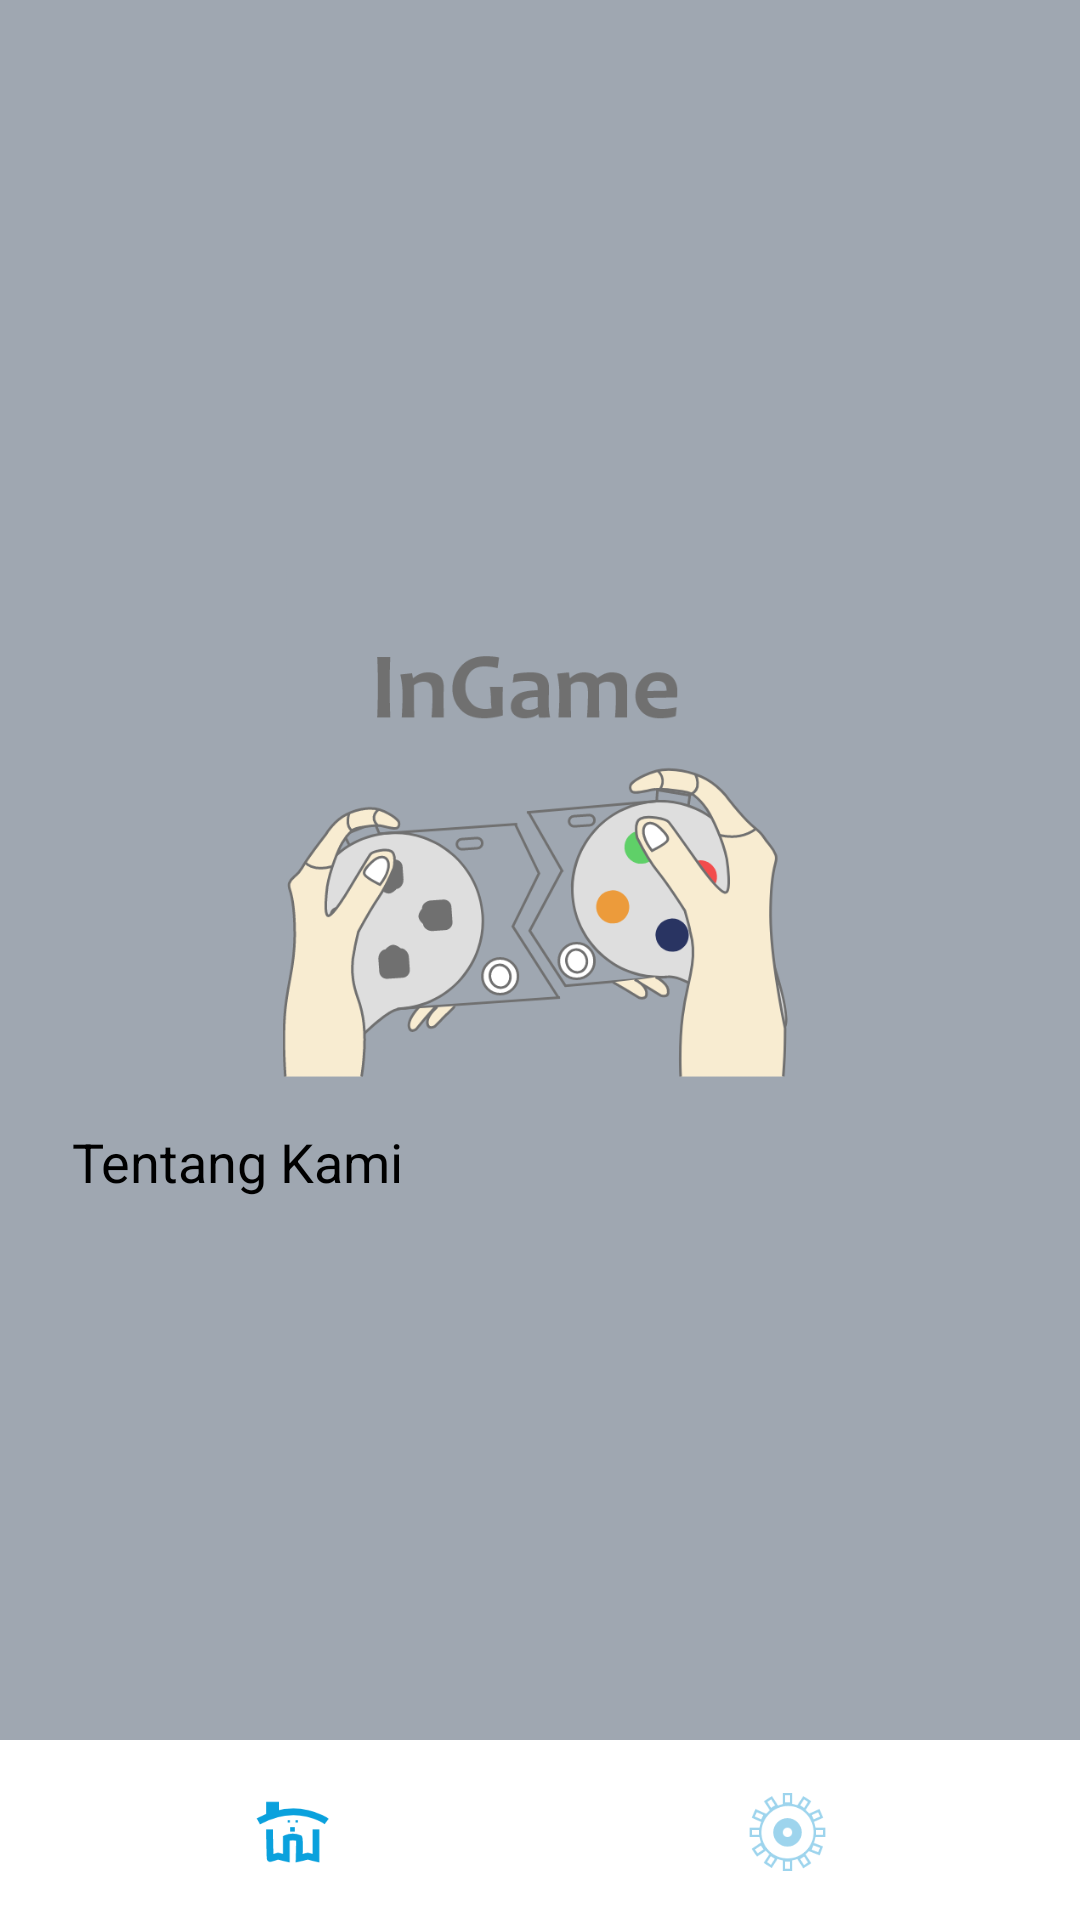

Android layout source for this screen:
<!-- AndroidManifest.xml: application theme Theme.InGameApps -->
<!-- res/layout/activity_settings.xml -->
<?xml version="1.0" encoding="utf-8"?>
<androidx.constraintlayout.widget.ConstraintLayout xmlns:android="http://schemas.android.com/apk/res/android"
    xmlns:app="http://schemas.android.com/apk/res-auto"
    xmlns:tools="http://schemas.android.com/tools"
    android:layout_width="match_parent"
    android:layout_height="match_parent"
    android:background="@color/grey"
    tools:context=".SettingsActivity">

    <LinearLayout
        android:id="@+id/linearLayout"
        android:padding="15dp"
        android:layout_width="match_parent"
        android:layout_height="60dp"
        android:background="@color/white"
        android:orientation="horizontal"
        app:layout_constraintBottom_toBottomOf="parent"
        app:layout_constraintEnd_toEndOf="parent"
        app:layout_constraintStart_toStartOf="parent">

        <ImageView
            android:id="@+id/iv_menu1"
            android:layout_width="0dp"
            android:layout_height="30dp"
            android:layout_weight="1"
            android:src="@drawable/ic_home3" />

        <ImageView
            android:id="@+id/iv_menu2"
            android:layout_width="0dp"
            android:layout_height="30dp"
            android:layout_weight="1"
            android:src="@drawable/ic_settings3" />

    </LinearLayout>

    <ImageView
        android:id="@+id/imageView7"
        android:layout_width="200dp"
        android:layout_height="170dp"
        android:layout_marginBottom="32dp"
        app:layout_constraintBottom_toTopOf="@+id/linearLayout"
        app:layout_constraintEnd_toEndOf="parent"
        app:layout_constraintStart_toStartOf="parent"
        app:layout_constraintTop_toTopOf="parent"
        app:srcCompat="@drawable/ic_logo" />

    <TextView
        android:id="@+id/textView3"
        android:layout_width="wrap_content"
        android:layout_height="wrap_content"
        android:layout_marginStart="24dp"
        android:layout_marginTop="16dp"
        android:text="@string/tentangkami"
        android:textColor="@color/black"
        android:textSize="18sp"
        app:layout_constraintStart_toStartOf="parent"
        app:layout_constraintTop_toBottomOf="@+id/imageView7" />

</androidx.constraintlayout.widget.ConstraintLayout>
<!-- resources referenced by this layout -->
<resources>
  <color name="black">#FF000000</color>
  <color name="grey">#9FA7B1</color>
  <color name="white">#FFFFFFFF</color>
  <!-- drawable ic_home3: png bitmap (drawable, 2718 bytes) -->
  <!-- drawable ic_logo: png bitmap (drawable, 69205 bytes) -->
  <!-- drawable ic_settings3: png bitmap (drawable, 4542 bytes) -->
  <string name="tentangkami">Tentang Kami</string>
  <style name="Theme.InGameApps" parent="Theme.MaterialComponents.DayNight.NoActionBar">
          
          <item name="colorPrimary">@color/purple_500</item>
          <item name="colorPrimaryVariant">@color/purple_700</item>
          <item name="colorOnPrimary">@color/white</item>
          
          <item name="colorSecondary">@color/teal_200</item>
          <item name="colorSecondaryVariant">@color/teal_700</item>
          <item name="colorOnSecondary">@color/black</item>
          
          <item name="android:statusBarColor" tools:targetApi="l">?attr/colorPrimaryVariant</item>
          
      </style>
  <color name="purple_500">#FF6200EE</color>
  <color name="purple_700">#FF3700B3</color>
  <color name="teal_200">#FF03DAC5</color>
  <color name="teal_700">#FF018786</color>
</resources>
